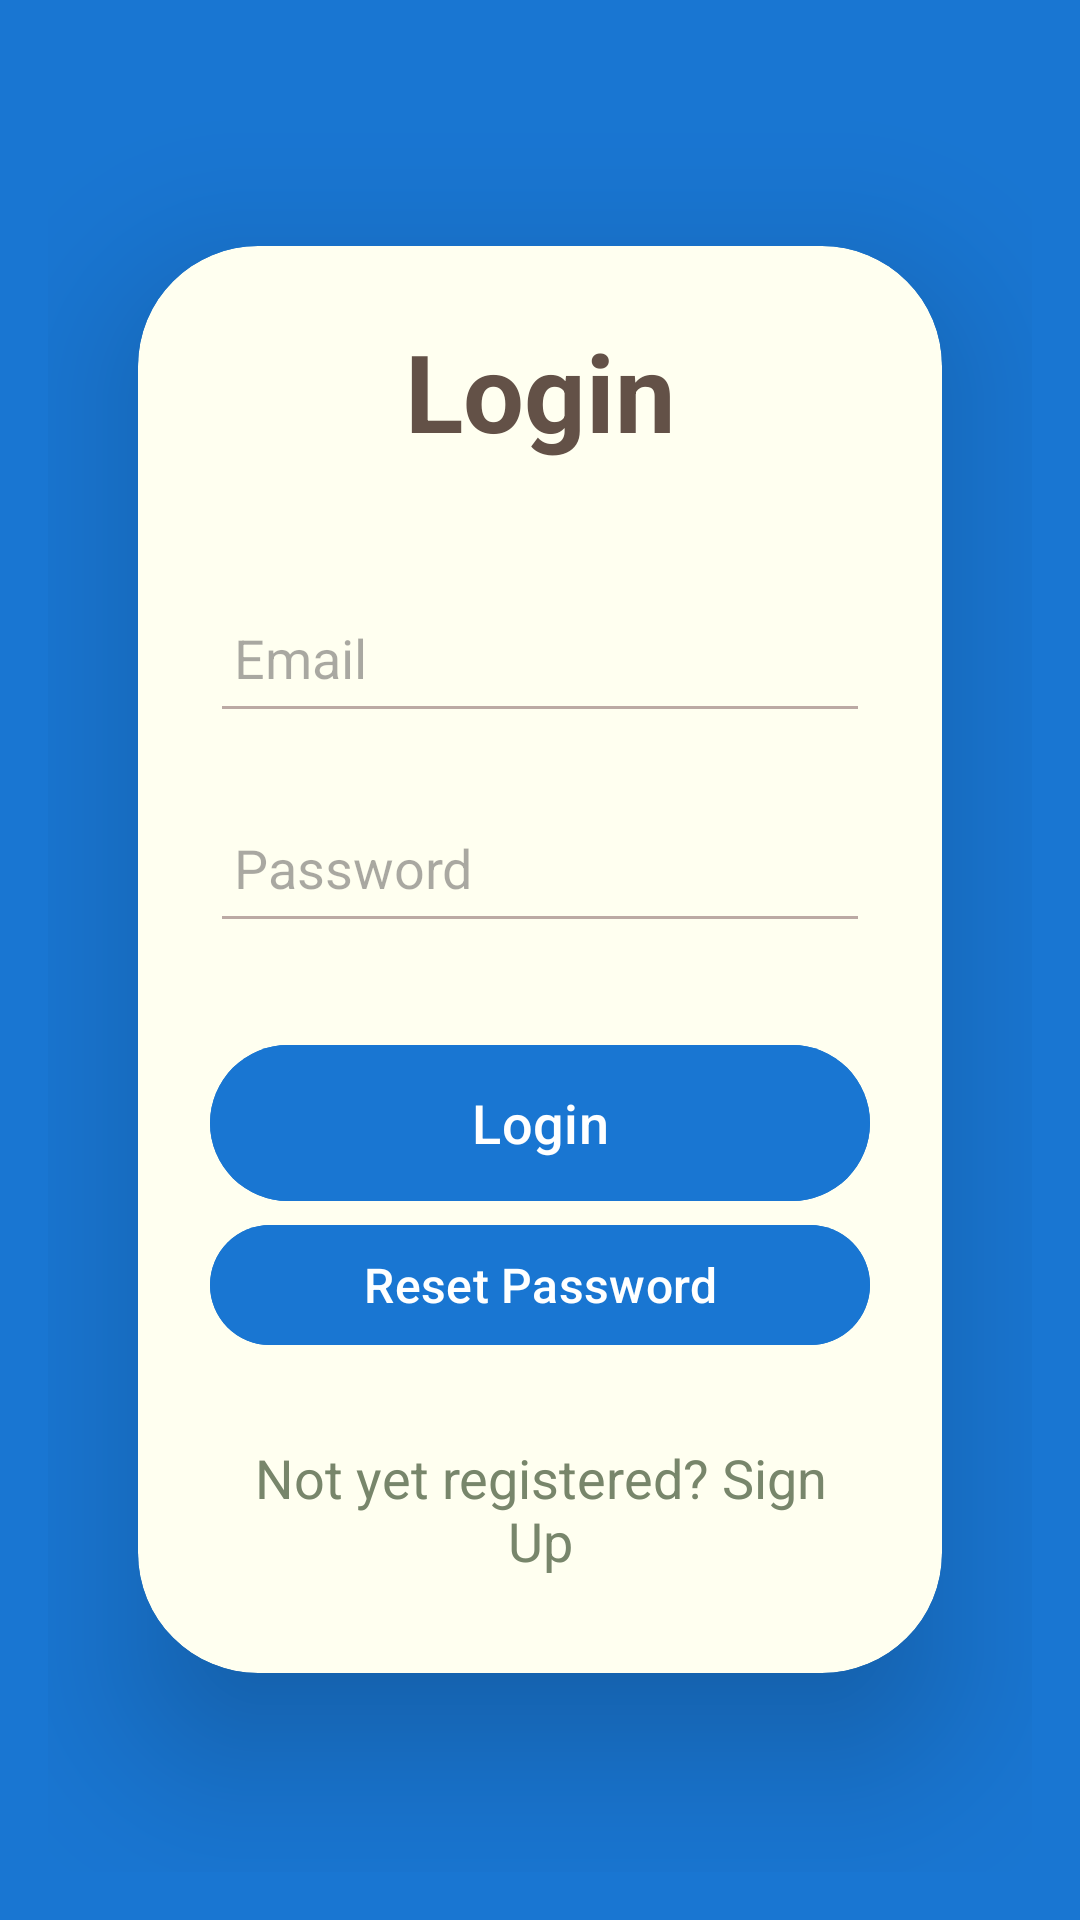

This screen was rendered from an Android layout file. Write that file and the resources it references.
<!-- AndroidManifest.xml: application theme Theme.MADAssignment_JobRecruitment -->
<!-- res/layout/activity_login.xml -->
<?xml version="1.0" encoding="utf-8"?>
<LinearLayout
    xmlns:android="http://schemas.android.com/apk/res/android"
    xmlns:app="http://schemas.android.com/apk/res-auto"
    xmlns:tools="http://schemas.android.com/tools"
    android:layout_width="match_parent"
    android:layout_height="match_parent"
    android:orientation="vertical"
    android:gravity="center"
    android:padding="16dp"
    tools:context=".LoginActivity"
    android:background="@color/darkBlue">

    <androidx.cardview.widget.CardView
        android:layout_width="match_parent"
        android:layout_height="wrap_content"
        android:layout_margin="30dp"
        app:cardCornerRadius="40dp"
        app:cardElevation="30dp"
        app:cardBackgroundColor="@color/ivory">

        <LinearLayout
            android:layout_width="match_parent"
            android:layout_height="wrap_content"
            android:orientation="vertical"
            android:gravity="center_horizontal"
            android:padding="24dp">

            <TextView
                android:id="@+id/loginText"
                android:layout_width="match_parent"
                android:layout_height="wrap_content"
                android:text="Login"
                android:textSize="36sp"
                android:textAlignment="center"
                android:textStyle="bold"
                android:textColor="@color/umber" />

            <EditText
                android:id="@+id/login_email"
                android:layout_width="match_parent"
                android:layout_height="50dp"
                android:layout_marginTop="40dp"
                android:padding="8dp"
                android:hint="Email"
                android:textColor="@color/black"
                android:backgroundTint="@color/brown_200"
                android:inputType="textEmailAddress" />

            <EditText
                android:id="@+id/login_password"
                android:layout_width="match_parent"
                android:layout_height="50dp"
                android:layout_marginTop="20dp"
                android:padding="8dp"
                android:hint="Password"
                android:textColor="@color/black"
                android:backgroundTint="@color/brown_200"
                android:inputType="textPassword" />

            <com.google.android.material.button.MaterialButton
                android:id="@+id/login_button"
                android:layout_width="match_parent"
                android:layout_height="60dp"
                android:layout_marginTop="30dp"
                android:text="Login"
                android:textSize="18sp"
                android:textColor="@color/white"
                android:backgroundTint="@color/darkBlue"
                android:fontFamily="sans-serif-medium" />

            <com.google.android.material.button.MaterialButton
                android:id="@+id/forgotpassword"
                android:layout_width="match_parent"
                android:layout_height="wrap_content"
                android:text="Reset Password"
                android:textColor="@android:color/white"
                android:backgroundTint="@color/darkBlue"
                android:textSize="16sp"
                android:gravity="center"
                android:padding="8dp" />

            <TextView
                android:id="@+id/signUpRedirectText"
                android:layout_width="wrap_content"
                android:layout_height="wrap_content"
                android:layout_marginTop="20dp"
                android:padding="8dp"
                android:layout_gravity="center"
                android:text="Not yet registered? Sign Up"
                android:textAlignment="center"
                android:textColor="@color/camouflage_green"
                android:textSize="18sp" />

        </LinearLayout>

    </androidx.cardview.widget.CardView>

</LinearLayout>
<!-- resources referenced by this layout -->
<resources>
  <color name="black">#000000</color>
  <color name="brown_200">#BCAAA4</color>
  <color name="camouflage_green">#78866B</color>
  <color name="darkBlue">#1976D2</color>
  <color name="ivory">#FFFFF0</color>
  <color name="umber">#635147</color>
  <color name="white">#FFFFFF</color>
  <style name="Theme.MADAssignment_JobRecruitment" parent="Base.Theme.MADAssignment_JobRecruitment" />
  <style name="Base.Theme.MADAssignment_JobRecruitment" parent="Theme.Material3.DayNight.NoActionBar">
          
          
      </style>
</resources>
